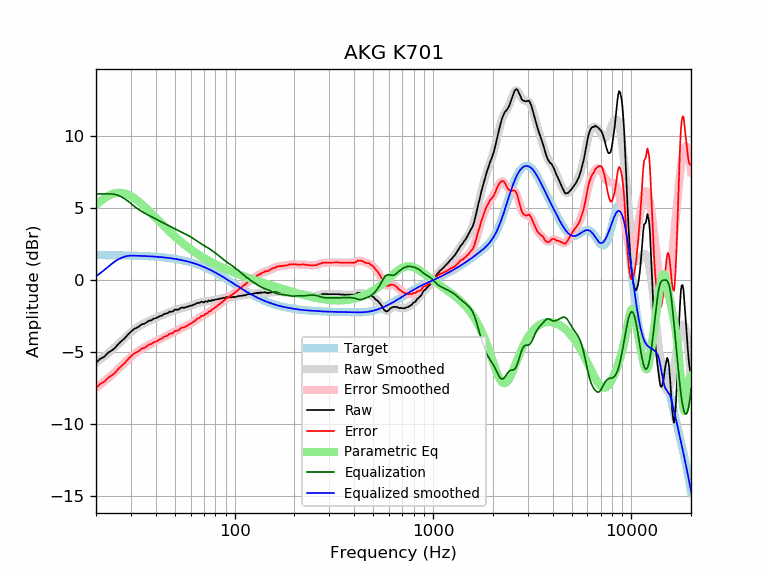

The table this chart was drawn from, first rows:
frequency, raw, error, smoothed, error_smoothed, equalization, parametric_eq, equalized_raw, equalized_smoothed, target
20, -5.75, -7.49, -5.73, -7.48, 6.00, 5.23, 0.25, 0.27, 1.74
21, -5.47, -7.21, -5.51, -7.26, 6.00, 5.48, 0.53, 0.49, 1.74
22, -5.33, -7.07, -5.30, -7.04, 6.00, 5.69, 0.67, 0.70, 1.74
23, -5.05, -6.79, -5.08, -6.82, 6.00, 5.86, 0.95, 0.92, 1.74
24, -4.89, -6.63, -4.86, -6.60, 6.00, 5.98, 1.11, 1.14, 1.74
25, -4.70, -6.43, -4.64, -6.38, 5.96, 6.05, 1.26, 1.32, 1.73
26, -4.42, -6.15, -4.42, -6.15, 5.89, 6.08, 1.47, 1.46, 1.73
27, -4.22, -5.95, -4.21, -5.94, 5.78, 6.07, 1.56, 1.57, 1.73
28, -4.02, -5.74, -4.00, -5.72, 5.65, 6.02, 1.63, 1.64, 1.72
29, -3.78, -5.50, -3.81, -5.52, 5.50, 5.95, 1.72, 1.69, 1.72
30, -3.59, -5.30, -3.63, -5.34, 5.34, 5.85, 1.75, 1.71, 1.71
31, -3.40, -5.11, -3.46, -5.17, 5.17, 5.73, 1.77, 1.71, 1.71
32, -3.32, -5.02, -3.32, -5.02, 5.02, 5.59, 1.70, 1.70, 1.70
33, -3.21, -4.91, -3.20, -4.89, 4.89, 5.45, 1.68, 1.70, 1.70
34, -3.07, -4.76, -3.09, -4.78, 4.78, 5.29, 1.71, 1.69, 1.69
35, -3.03, -4.71, -3.00, -4.68, 4.68, 5.13, 1.65, 1.68, 1.68
36, -2.93, -4.60, -2.91, -4.58, 4.58, 4.97, 1.65, 1.67, 1.67
37, -2.81, -4.47, -2.84, -4.50, 4.50, 4.81, 1.69, 1.66, 1.66
38, -2.79, -4.44, -2.76, -4.42, 4.42, 4.65, 1.63, 1.65, 1.65
39, -2.68, -4.32, -2.70, -4.34, 4.34, 4.49, 1.66, 1.64, 1.64
40, -2.64, -4.27, -2.63, -4.26, 4.26, 4.34, 1.62, 1.63, 1.63
41, -2.58, -4.20, -2.56, -4.19, 4.19, 4.19, 1.61, 1.62, 1.62
42, -2.49, -4.10, -2.50, -4.11, 4.11, 4.04, 1.62, 1.61, 1.61
43, -2.47, -4.07, -2.44, -4.04, 4.04, 3.90, 1.57, 1.60, 1.60
44, -2.35, -3.93, -2.38, -3.97, 3.97, 3.76, 1.62, 1.58, 1.58
45, -2.33, -3.90, -2.33, -3.89, 3.89, 3.63, 1.56, 1.57, 1.57
46, -2.28, -3.83, -2.27, -3.83, 3.83, 3.50, 1.55, 1.55, 1.55
47, -2.19, -3.73, -2.22, -3.76, 3.76, 3.37, 1.57, 1.54, 1.54
48, -2.19, -3.71, -2.17, -3.69, 3.69, 3.26, 1.50, 1.52, 1.52
49, -2.16, -3.66, -2.13, -3.63, 3.63, 3.14, 1.47, 1.50, 1.50
50, -2.04, -3.52, -2.09, -3.57, 3.57, 3.03, 1.53, 1.48, 1.48
51, -2.05, -3.51, -2.05, -3.51, 3.51, 2.93, 1.46, 1.46, 1.46
52, -2.05, -3.49, -2.01, -3.45, 3.45, 2.83, 1.40, 1.44, 1.44
53, -1.97, -3.39, -1.98, -3.40, 3.40, 2.73, 1.43, 1.42, 1.42
54, -1.91, -3.31, -1.95, -3.35, 3.35, 2.64, 1.44, 1.40, 1.40
55, -1.91, -3.29, -1.92, -3.29, 3.29, 2.55, 1.38, 1.38, 1.38
56, -1.91, -3.26, -1.89, -3.24, 3.24, 2.46, 1.33, 1.35, 1.35
57, -1.87, -3.20, -1.86, -3.19, 3.19, 2.38, 1.32, 1.33, 1.33
58, -1.84, -3.14, -1.83, -3.13, 3.13, 2.30, 1.29, 1.30, 1.30
59, -1.80, -3.07, -1.80, -3.08, 3.08, 2.22, 1.28, 1.27, 1.27
60, -1.77, -3.01, -1.77, -3.02, 3.02, 2.15, 1.25, 1.24, 1.24
61, -1.76, -2.98, -1.74, -2.95, 2.95, 2.08, 1.19, 1.22, 1.22
62, -1.70, -2.89, -1.70, -2.89, 2.89, 2.01, 1.19, 1.19, 1.19
63, -1.68, -2.84, -1.67, -2.82, 2.82, 1.94, 1.14, 1.16, 1.16
64, -1.62, -2.74, -1.63, -2.76, 2.76, 1.88, 1.14, 1.12, 1.12
65, -1.57, -2.66, -1.60, -2.69, 2.69, 1.82, 1.12, 1.09, 1.09
66, -1.59, -2.65, -1.57, -2.63, 2.63, 1.76, 1.04, 1.06, 1.06
67, -1.55, -2.57, -1.55, -2.58, 2.58, 1.70, 1.03, 1.02, 1.02
68, -1.49, -2.48, -1.53, -2.52, 2.52, 1.65, 1.03, 0.99, 0.99
69, -1.52, -2.47, -1.52, -2.47, 2.47, 1.59, 0.95, 0.95, 0.95
70, -1.55, -2.47, -1.50, -2.42, 2.42, 1.54, 0.87, 0.92, 0.92
71, -1.46, -2.34, -1.49, -2.37, 2.37, 1.49, 0.91, 0.88, 0.88
72, -1.48, -2.32, -1.48, -2.32, 2.32, 1.44, 0.84, 0.84, 0.84
73, -1.50, -2.31, -1.46, -2.27, 2.27, 1.40, 0.77, 0.81, 0.81
74, -1.41, -2.18, -1.45, -2.22, 2.22, 1.35, 0.81, 0.77, 0.77
75, -1.44, -2.17, -1.43, -2.16, 2.16, 1.31, 0.72, 0.73, 0.73
76, -1.44, -2.13, -1.42, -2.11, 2.11, 1.26, 0.67, 0.69, 0.69
77, -1.37, -2.02, -1.40, -2.05, 2.05, 1.22, 0.68, 0.65, 0.65
78, -1.40, -2.01, -1.38, -2.00, 2.00, 1.18, 0.60, 0.61, 0.61
79, -1.37, -1.94, -1.37, -1.94, 1.94, 1.14, 0.57, 0.57, 0.57
... 553 more rows
